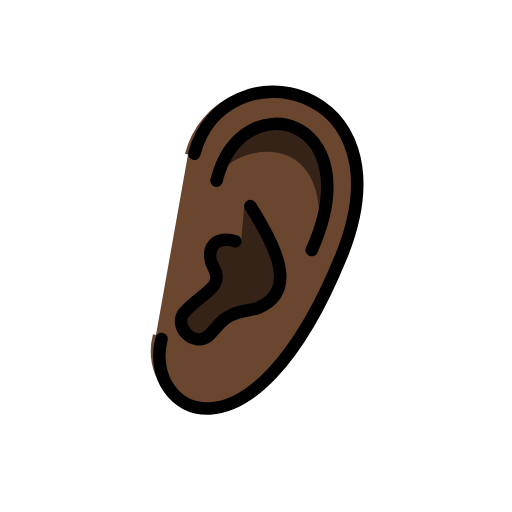
t = 0.00 s
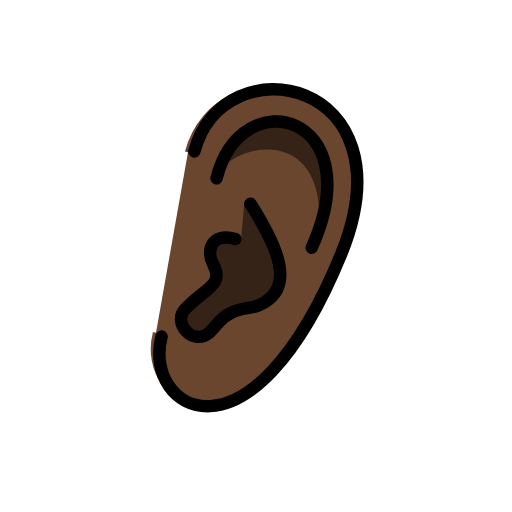
t = 0.48 s
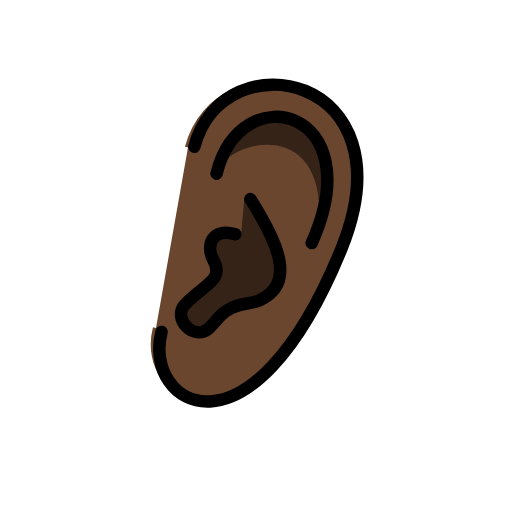
t = 1.43 s
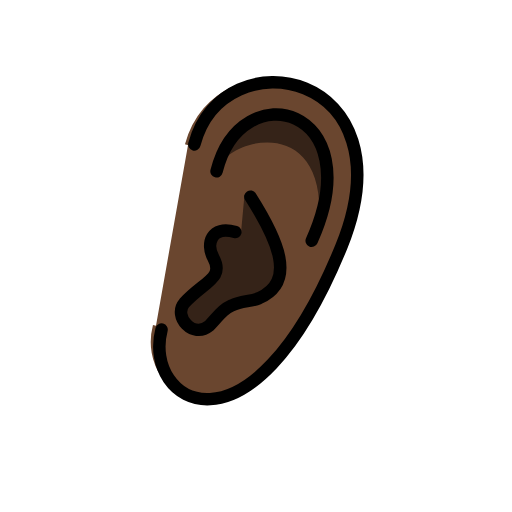
t = 1.90 s
t = 2.38 s: frame unchanged from t = 1.43 s, image omitted
t = 3.33 s: frame unchanged from t = 0.48 s, image omitted

The animated SVG that drew these frames (rendered in a browser with its animation timeline set to each time). Animation: 1 SMIL element (animateTransform=1); one cycle of 3.80 s, repeats indefinitely.

<?xml version='1.0' encoding='utf-8'?>
<svg xmlns="http://www.w3.org/2000/svg" id="emoji" viewBox="-5 -5 82 82" width="200" height="200" role="img">
  <title>OpenMoji: ear: dark skin tone</title><g><g id="color" />
  <g id="hair" />
  <g id="skin">
    <path fill="#6a462f" stroke="#6a462f" d="M25.1071,19.7483C29.7321,2.2067,61,7,49.7113,35.665c-14.5919,35.7917-32.7917,24.6771-29.7292,13" />
  </g>
  <g id="skin-shadow">
    <path fill="#352318" stroke="none" d="M45.6875,35.6144C49.3512,13.7369,31.125,18.375,29.6819,23.9375 C33.6562,8.0625,53.7734,14.3451,45.6875,35.6144z" />
    <path fill="#352318" stroke="none" d="M34.1629,27.6337c4.4385,7,8.3371,13.9079,2.3371,16.6163c-1.3969,0.5735-2.8765,0.4132-4.3824,1.1735 c-1.5343,0.7223-1.8192,1.3265-3.6385,3.2848c-2.5625,2.0625-5.7708-1.5465-3.9583-3.6875 c3.0729-3.3958,6.4479-3.9271,4.6667-7.2083c-1.2187-2.2047,0.4957-5.0277,4.402-3.9027" />
  </g>
  <g id="line">
    <path fill="none" stroke="#000000" stroke-linecap="round" stroke-linejoin="round" stroke-miterlimit="10" stroke-width="2" d="M26.125,19.625C30.75,2.0833,61,7.875,49.6875,35.9583c-14.5919,35.7917-31.875,25-28.8125,13.3229" />
    <path fill="none" stroke="#000000" stroke-linecap="round" stroke-linejoin="round" stroke-miterlimit="10" stroke-width="2" d="M35.1031,28C39.5417,35,42.5,41.5417,36.5,44.25c-1.3969,0.5735-2.8765,0.4132-4.3824,1.1735 c-1.5343,0.7223-1.8192,1.3265-3.6385,3.2848c-2.5625,2.0625-5.7708-1.5465-3.9583-3.6875 c3.0729-3.3958,6.4479-3.9271,4.6667-7.2083c-1.2187-2.2047-0.4062-5.2812,3.5-4.1562" />
    <path fill="none" stroke="#000000" stroke-linecap="round" stroke-linejoin="round" stroke-miterlimit="10" stroke-width="2" d="M29.6819,23.9375c3.9744-15.875,24.8326-10.2582,15.2399,11.1183" />
  </g>
<animateTransform attributeName="transform" type="translate" values="0 0;0 -1.5;0 0" dur="3.8s" repeatCount="indefinite" /></g></svg>
